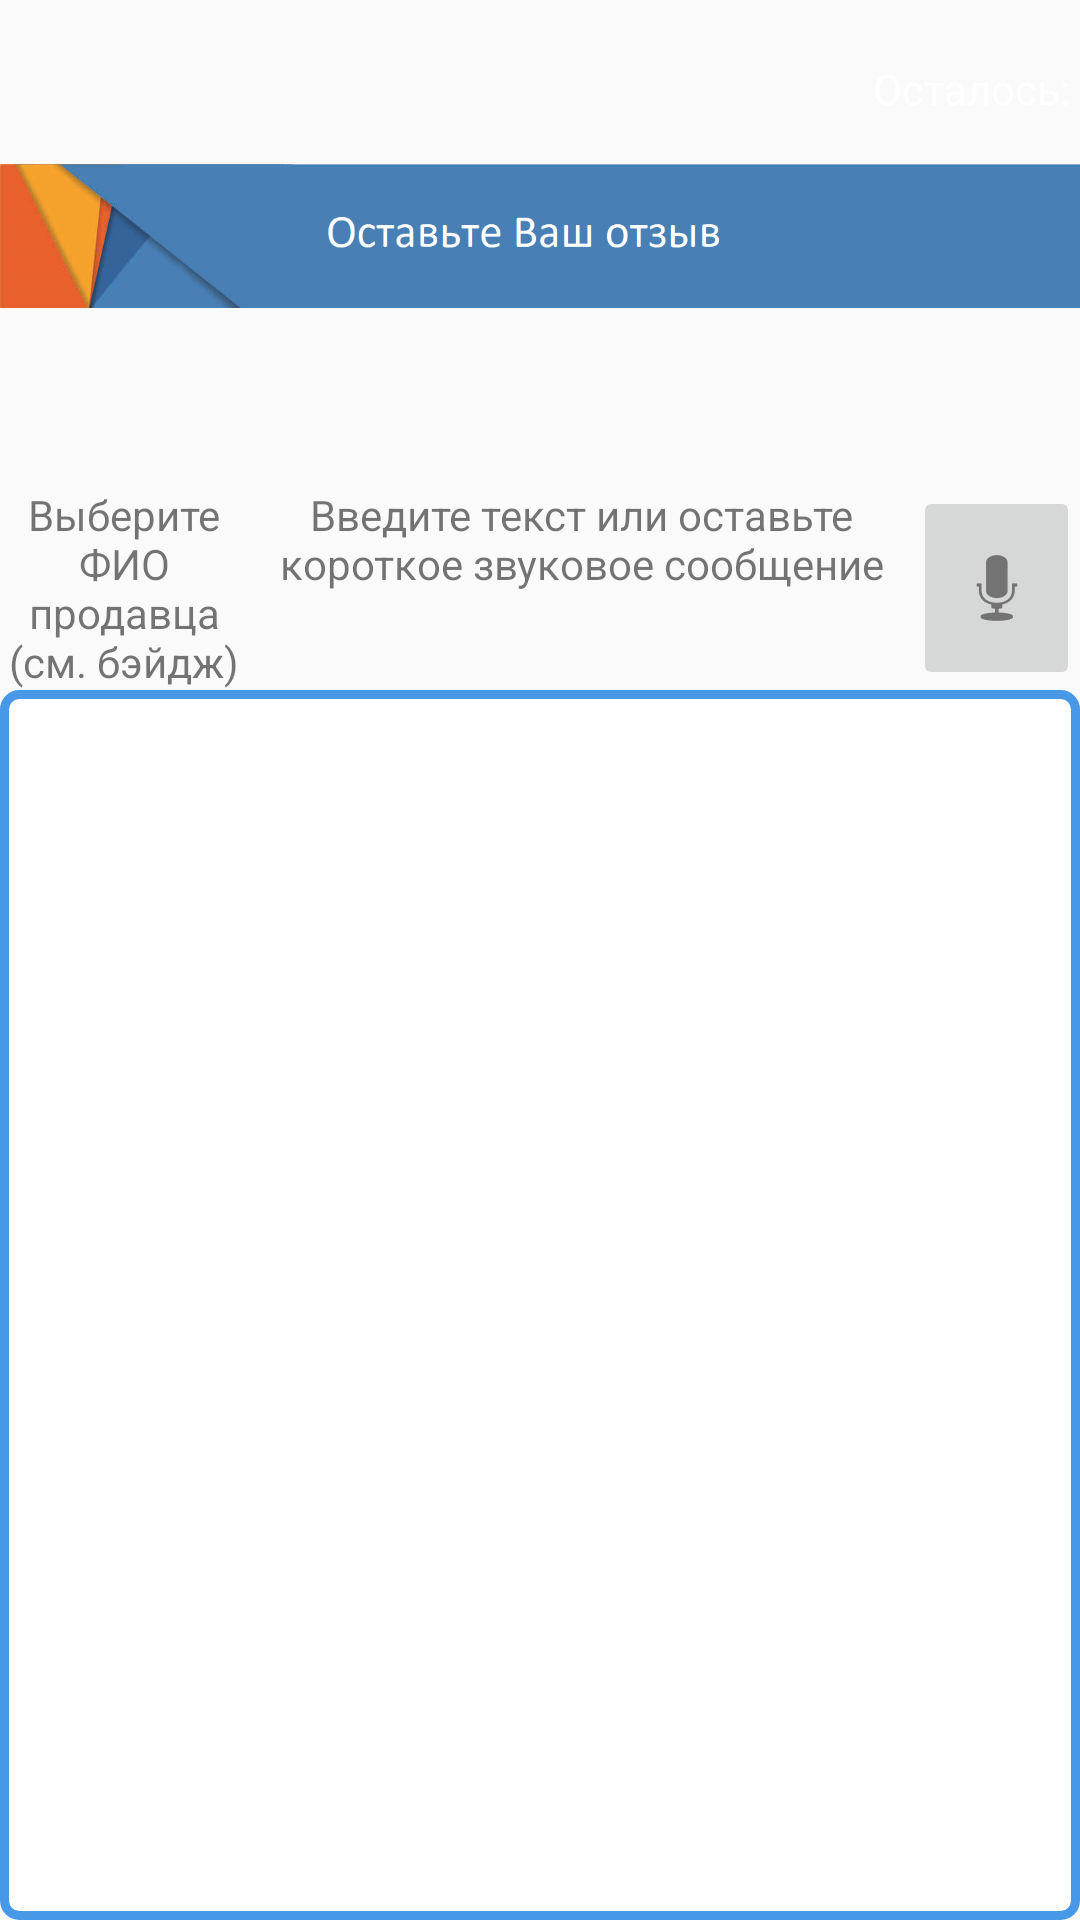

Layout XML and referenced resources for this Android screen:
<!-- AndroidManifest.xml: application theme AppTheme.FullScreen -->
<!-- res/layout/activity_review.xml -->
<?xml version="1.0" encoding="utf-8"?>
<androidx.constraintlayout.widget.ConstraintLayout xmlns:android="http://schemas.android.com/apk/res/android"
    xmlns:app="http://schemas.android.com/apk/res-auto"
    xmlns:tools="http://schemas.android.com/tools"
    android:layout_width="match_parent"
    android:layout_height="match_parent"
    android:keepScreenOn="true"
    tools:context=".review">
    <LinearLayout
        android:layout_width="match_parent"
        android:layout_height="match_parent"
        android:gravity="top|center"
        android:orientation="vertical"
        app:layout_constraintTop_toTopOf="parent">
        <RelativeLayout

            android:id="@+id/relativelayout"
            android:layout_width="match_parent"
            android:layout_height="0dp"
            android:layout_weight="23">

            <ImageView
                android:id="@+id/imageView2"
                android:layout_width="wrap_content"
                android:layout_height="wrap_content"
                android:layout_marginTop="0dp"
                android:layout_weight="23"
                app:layout_constraintTop_toTopOf="parent"
                app:srcCompat="@drawable/review"
                tools:ignore="MissingConstraints"

                tools:layout_editor_absoluteX="0dp" />

            <Button
                android:id="@+id/ButtonOK"
                android:layout_width="300dp"
                android:layout_height="62dp"
                android:layout_alignParentRight="true"
                android:layout_marginTop="70dp"


                android:gravity="center"
                android:text="Отправить"
                android:visibility="invisible" />

            <TextView
            android:id="@+id/myImageViewText"
            android:layout_alignParentRight="true"
            android:layout_marginTop="20dp"
            android:layout_width="wrap_content"
            android:layout_height="wrap_content"
            android:gravity="center"
            android:text="Осталось: "
            android:textColor="@color/white" />
        </RelativeLayout>
    <LinearLayout
        android:layout_width="match_parent"
        android:layout_height="0dp"
        android:layout_weight="10"
        android:gravity="center"
        android:orientation="horizontal"
        android:layout_marginTop="5dp">
        <LinearLayout
            android:layout_width="0dp"
            android:layout_height="match_parent"
            android:layout_weight="15"
            android:gravity="top|center"
            android:orientation="vertical"
            app:layout_constraintTop_toTopOf="parent">
        <TextView
            android:id="@+id/textView1"
            android:layout_width="wrap_content"
            android:layout_height="wrap_content"

            android:text="Выберите ФИО продавца (см. бэйдж)"
            android:gravity="center_horizontal"/>
        <Spinner
            android:id="@+id/User"
            android:layout_width="match_parent"
            android:layout_height="match_parent"
            android:ems="10"
            />
        </LinearLayout>

        <TextView
            android:id="@+id/textView"
            android:layout_width="0dp"
            android:layout_weight="40"
            android:layout_height="match_parent"

            android:text="Введите текст или оставьте короткое звуковое сообщение"
            android:gravity="center_horizontal"/>
        <ImageButton
            android:id="@+id/imageButton4"
            android:layout_width="0dp"
            android:layout_height="match_parent"
            android:layout_weight="10"
            app:srcCompat="@android:drawable/ic_btn_speak_now" />
    </LinearLayout>

        <EditText
            android:id="@+id/editText1"
            android:layout_width="match_parent"
            android:layout_height="0dp"
            android:layout_weight="60"
            android:gravity="top|left"

            android:background="@drawable/edittextstyle"/>


    </LinearLayout>
</androidx.constraintlayout.widget.ConstraintLayout>
<!-- resources referenced by this layout -->
<resources>
  <!-- drawable edittextstyle (drawable) -->
  <?xml version="1.0" encoding="utf-8"?>
  <shape xmlns:android="http://schemas.android.com/apk/res/android"
      android:thickness="0dp"
      android:shape="rectangle">
      <stroke android:width="3dp"
          android:color="#4799E8"/>
      <corners android:radius="5dp" />
      <gradient
          android:startColor="@color/white"
          android:endColor="@color/white"
          android:type="linear"
          android:angle="270"/>
  </shape>
  <!-- drawable review: png bitmap (drawable-v24, 39748 bytes) -->
  <style name="AppTheme.FullScreen" parent="@style/Theme.AppCompat.Light">
          <item name="windowNoTitle">true</item>
          <item name="windowActionBar">false</item>
          <item name="android:windowFullscreen">true</item>
          <item name="android:windowContentOverlay">@null</item>
      </style>
  <!-- not gathered from this repository: default colours our renderer supplied (Android Studio template values) -->
  <color name="white">#FFFFFFFF</color>
</resources>
